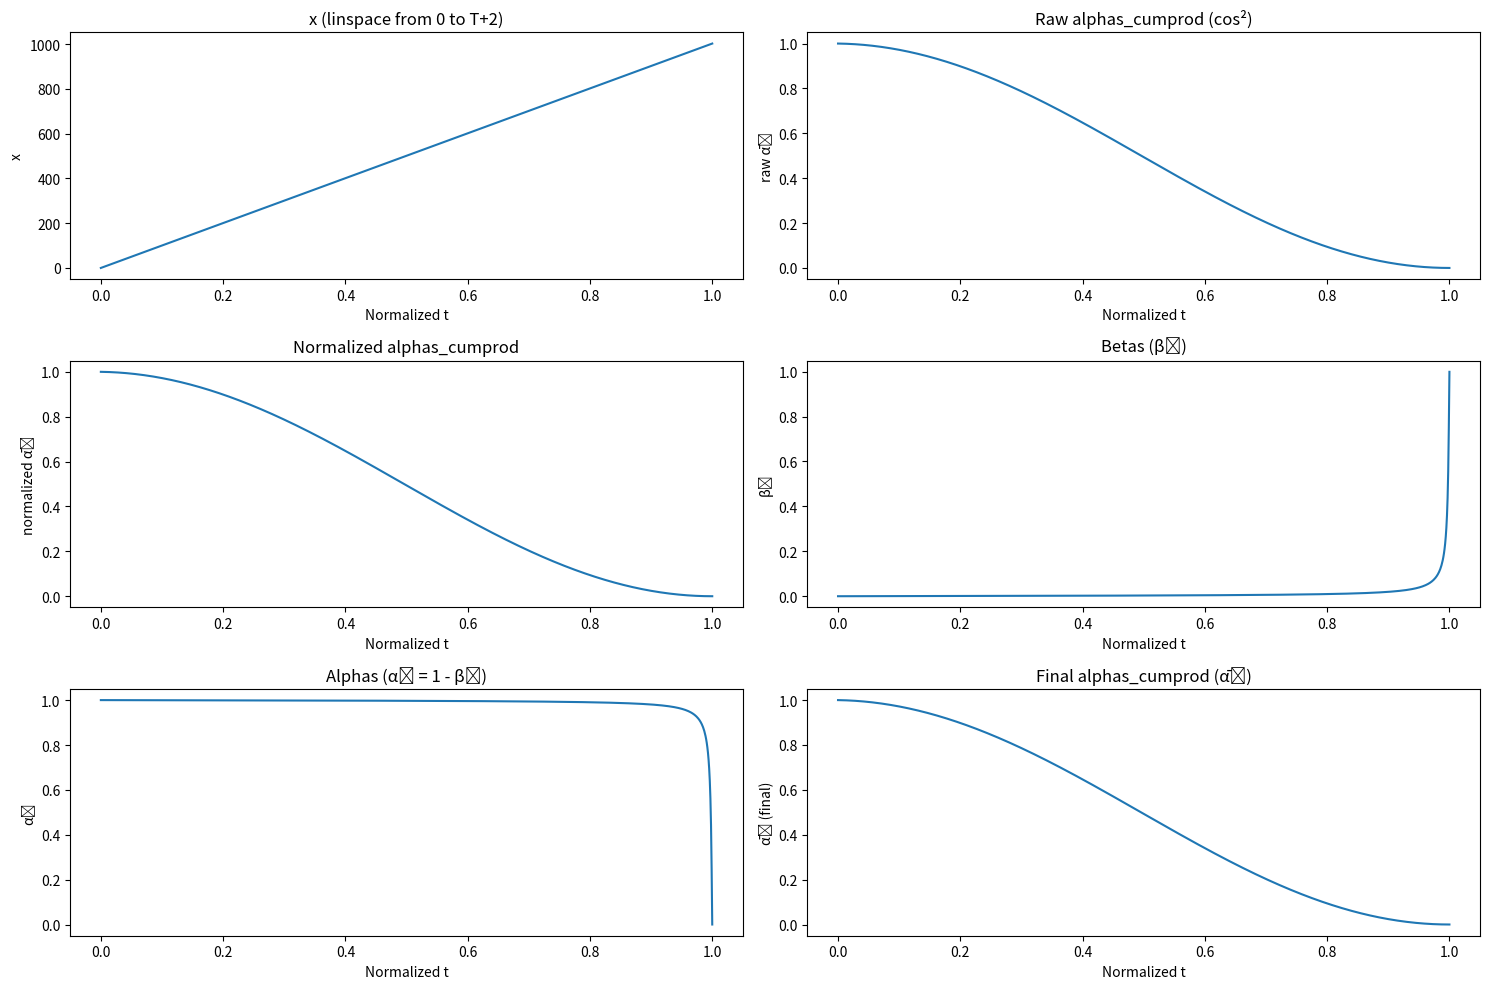

Recreate this plot in Python.
import numpy as np
import matplotlib.pyplot as plt

def cosine_beta_schedule(timesteps, s=0.008, raise_to_power: float = 1):
    steps = timesteps + 2

    # 1. x: [0, steps]
    x = np.linspace(0, steps, steps)

    # 2. 초기 alphas_cumprod (before normalization)
    raw_alphas_cumprod = np.cos(((x / steps) + s) / (1 + s) * np.pi * 0.5) ** 2

    # 3. 정규화된 alphas_cumprod (처음 값을 1로 나눈 것)
    normalized_alphas_cumprod = raw_alphas_cumprod / raw_alphas_cumprod[0]

    # 4. betas 계산
    betas = 1 - (normalized_alphas_cumprod[1:] / normalized_alphas_cumprod[:-1])
    betas = np.clip(betas, a_min=0, a_max=0.999)

    # 5. alphas 계산
    alphas = 1. - betas

    # 6. 누적곱 alphas_cumprod 계산
    # cumprod = 누적곱
    alphas_cumprod = np.cumprod(alphas, axis=0)
    print("final alphas_cumprod",alphas_cumprod)

    # 7. raise_to_power 적용 (선택사항)
    if raise_to_power != 1:
        alphas_cumprod = np.power(alphas_cumprod, raise_to_power)

    return x, raw_alphas_cumprod, normalized_alphas_cumprod, betas, alphas, alphas_cumprod


# 실행
timesteps = 1000
x, raw_acp, norm_acp, betas, alphas, final_acp = cosine_beta_schedule(timesteps)

# 시각화용 x축
timesteps_range = np.linspace(0, 1, len(final_acp))

# 시각화
plt.figure(figsize=(15, 10))

plt.subplot(3, 2, 1)
plt.plot(np.linspace(0, 1, len(x)), x)
plt.title("x (linspace from 0 to T+2)")
plt.xlabel("Normalized t")
plt.ylabel("x")

plt.subplot(3, 2, 2)
plt.plot(np.linspace(0, 1, len(raw_acp)), raw_acp)
plt.title("Raw alphas_cumprod (cos²)")
plt.xlabel("Normalized t")
plt.ylabel("raw ᾱₜ")

plt.subplot(3, 2, 3)
plt.plot(np.linspace(0, 1, len(norm_acp)), norm_acp)
plt.title("Normalized alphas_cumprod")
plt.xlabel("Normalized t")
plt.ylabel("normalized ᾱₜ")

plt.subplot(3, 2, 4)
plt.plot(np.linspace(0, 1, len(betas)), betas)
plt.title("Betas (βₜ)")
plt.xlabel("Normalized t")
plt.ylabel("βₜ")

plt.subplot(3, 2, 5)
plt.plot(np.linspace(0, 1, len(alphas)), alphas)
plt.title("Alphas (αₜ = 1 - βₜ)")
plt.xlabel("Normalized t")
plt.ylabel("αₜ")

plt.subplot(3, 2, 6)
plt.plot(timesteps_range, final_acp)
plt.title("Final alphas_cumprod (ᾱₜ)")
plt.xlabel("Normalized t")
plt.ylabel("ᾱₜ (final)")

plt.tight_layout()
plt.show()

